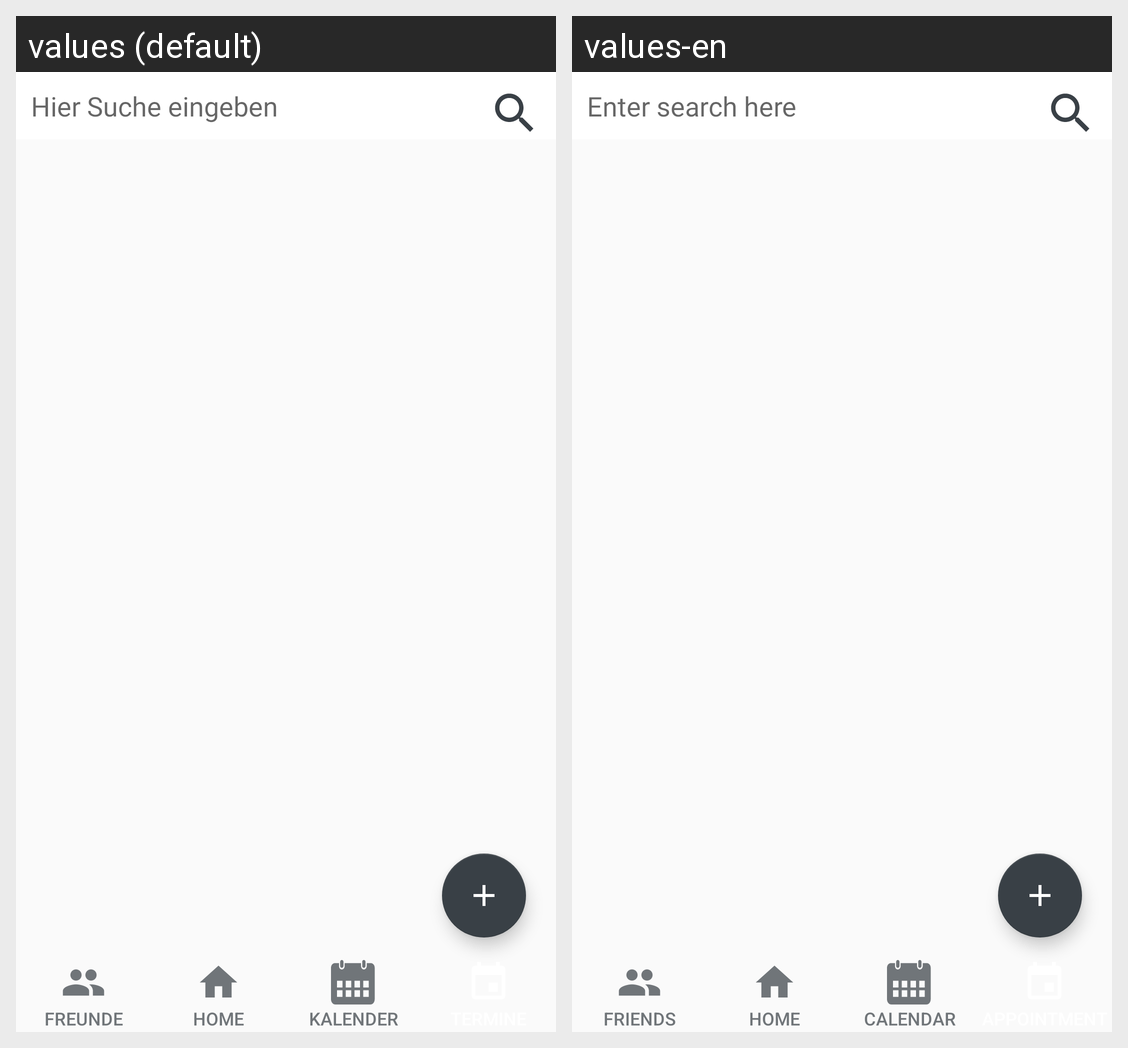

Locale-by-locale string values for the Android screen shown in this grid:
Android screen res/layout/activity_terminuebersicht.xml rendered under 2 locales, left to right: values (default), values-en. Device: Nexus 5 (rendered at 1080×1920; each locale shown at half size, 540×960, under a caption strip naming it); theme AppTheme.
Strings drawn on this screen, with the default value and each locale's value (text and hints the layout hard-codes, and strings that could not be matched under every locale, appear in the picture but are not listed):

hierSucheEingeben
  values: Hier Suche eingeben
  values-en: Enter search here

zuFreunden
  values: Freunde
  values-en: Friends

zumStartbildschirm
  values: Home
  values-en: Home

zumKalender
  values: Kalender
  values-en: Calendar
